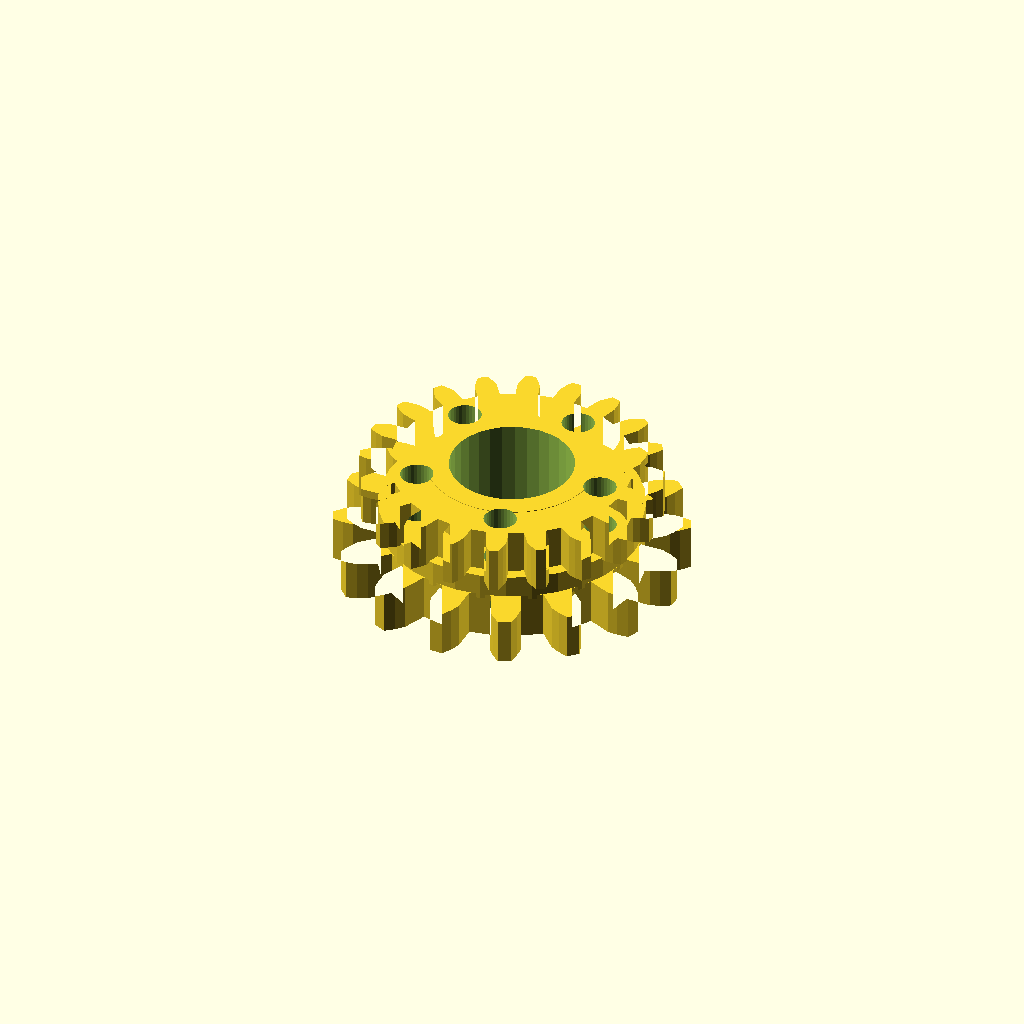
Cell 1: rendered with the file's own defaults.
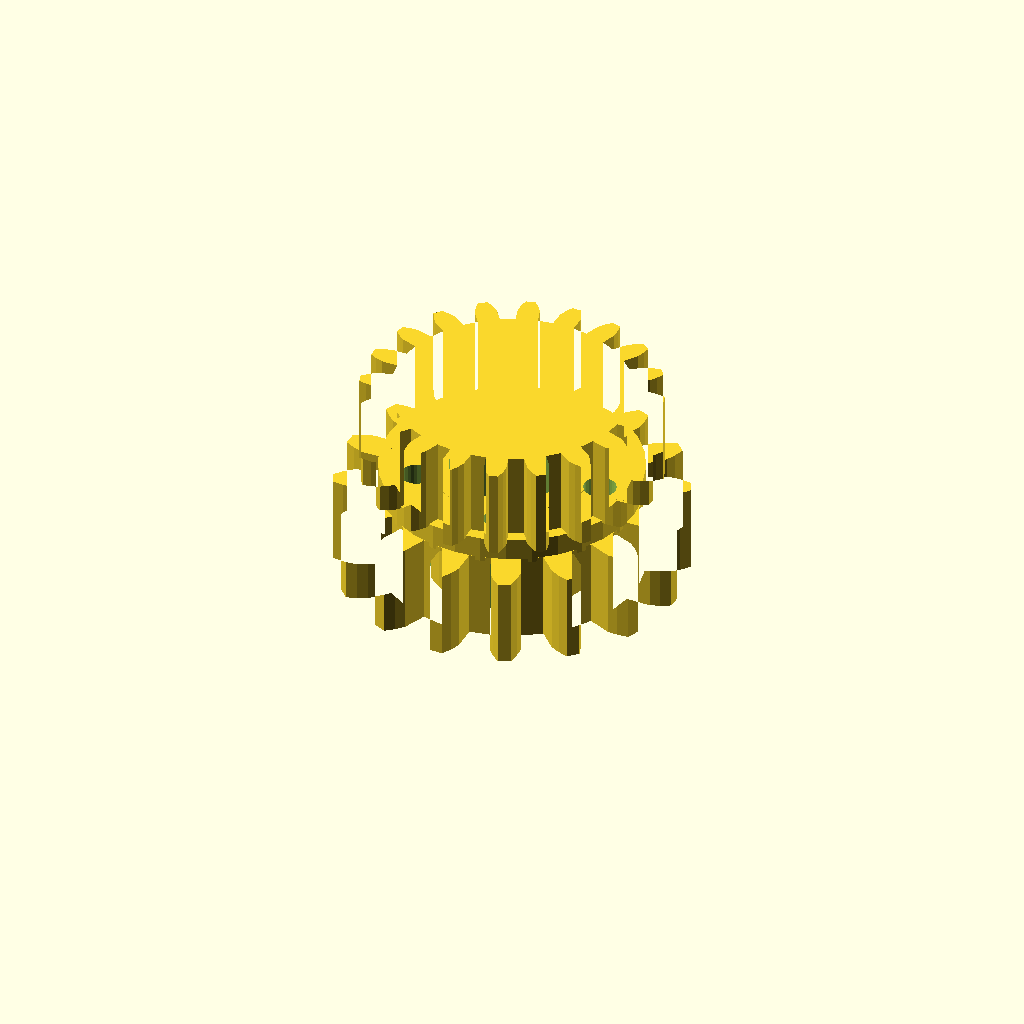
Cell 2 — band_h set to 16, the other parameters unchanged.
All cells are drawn from one camera (rotation 55°, 0°, 25°, orthographic, colour scheme Cornfield), so only the parameter changes between them.
OpenSCAD source file optional_data/data/gen3/ringgears/part_0029.scad:
$fn = 32;

// ----------------------------------------------------------------------
// Two-module gear rim: z16 m3.5 and z20 m2.45, 20 mm wide
// ----------------------------------------------------------------------

// --- parameters (mm) ---
module_a = 3.5;           // first tooth module
teeth_a = 16;             // first band tooth count
module_b = 2.45;          // second tooth module
teeth_b = 20;             // second band tooth count
band_h = 8;               // height of one tooth band
web_t = 4;                // web thickness between the bands
total = 20;               // overall width over both bands
root_r = 23.62;           // root radius of the coarse band
hub_r = 15.11;            // hub radius
bore_d = 22.23;           // hub bore
hole_count = 5;           // lightening holes
hole_r = 17.06;           // lightening hole circle radius
hole_d = 5.9;             // lightening hole diameter

band_a = [[23.474, -2.664], [27.942, -2.725], [29.714, -2.092], [31.478, -1.165], [31.478, 1.165], [29.714, 2.092], [27.942, 2.725], [23.474, 2.664], [22.707, 6.522], [26.857, 8.176], [28.252, 9.438], [29.528, 10.97], [28.637, 13.122], [26.651, 13.303], [24.772, 13.21], [20.668, 11.444], [18.483, 14.715], [21.684, 17.831], [22.49, 19.532], [23.082, 21.435], [21.435, 23.082], [19.532, 22.49], [17.831, 21.684], [14.715, 18.483], [11.444, 20.668], [13.21, 24.772], [13.303, 26.651], [13.122, 28.637], [10.97, 29.528], [9.438, 28.252], [8.176, 26.857], [6.522, 22.707], [2.664, 23.474], [2.725, 27.942], [2.092, 29.714], [1.165, 31.478], [-1.165, 31.478], [-2.092, 29.714], [-2.725, 27.942], [-2.664, 23.474], [-6.522, 22.707], [-8.176, 26.857], [-9.438, 28.252], [-10.97, 29.528], [-13.122, 28.637], [-13.303, 26.651], [-13.21, 24.772], [-11.444, 20.668], [-14.715, 18.483], [-17.831, 21.684], [-19.532, 22.49], [-21.435, 23.082], [-23.082, 21.435], [-22.49, 19.532], [-21.684, 17.831], [-18.483, 14.715], [-20.668, 11.444], [-24.772, 13.21], [-26.651, 13.303], [-28.637, 13.122], [-29.528, 10.97], [-28.252, 9.438], [-26.857, 8.176], [-22.707, 6.522], [-23.474, 2.664], [-27.942, 2.725], [-29.714, 2.092], [-31.478, 1.165], [-31.478, -1.165], [-29.714, -2.092], [-27.942, -2.725], [-23.474, -2.664], [-22.707, -6.522], [-26.857, -8.176], [-28.252, -9.438], [-29.528, -10.97], [-28.637, -13.122], [-26.651, -13.303], [-24.772, -13.21], [-20.668, -11.444], [-18.483, -14.715], [-21.684, -17.831], [-22.49, -19.532], [-23.082, -21.435], [-21.435, -23.082], [-19.532, -22.49], [-17.831, -21.684], [-14.715, -18.483], [-11.444, -20.668], [-13.21, -24.772], [-13.303, -26.651], [-13.122, -28.637], [-10.97, -29.528], [-9.438, -28.252], [-8.176, -26.857], [-6.522, -22.707], [-2.664, -23.474], [-2.725, -27.942], [-2.092, -29.714], [-1.165, -31.478], [1.165, -31.478], [2.092, -29.714], [2.725, -27.942], [2.664, -23.474], [6.522, -22.707], [8.176, -26.857], [9.438, -28.252], [10.97, -29.528], [13.122, -28.637], [13.303, -26.651], [13.21, -24.772], [11.444, -20.668], [14.715, -18.483], [17.831, -21.684], [19.532, -22.49], [21.435, -23.082], [23.082, -21.435], [22.49, -19.532], [21.684, -17.831], [18.483, -14.715], [20.668, -11.444], [24.772, -13.21], [26.651, -13.303], [28.637, -13.122], [29.528, -10.97], [28.252, -9.438], [26.857, -8.176], [22.707, -6.522]];
band_b = [[21.344, -1.998], [24.286, -1.959], [25.613, -1.505], [26.937, -0.851], [26.937, 0.851], [25.613, 1.505], [24.286, 1.959], [21.344, 1.998], [20.917, 4.695], [23.703, 5.641], [24.825, 6.484], [25.881, 7.514], [25.355, 9.133], [23.895, 9.346], [22.492, 9.368], [19.682, 8.496], [18.442, 10.929], [20.8, 12.69], [21.606, 13.838], [22.292, 15.144], [21.292, 16.521], [19.837, 16.273], [18.496, 15.86], [16.093, 14.162], [14.162, 16.093], [15.86, 18.496], [16.273, 19.837], [16.521, 21.292], [15.144, 22.292], [13.838, 21.606], [12.69, 20.8], [10.929, 18.442], [8.496, 19.682], [9.368, 22.492], [9.346, 23.895], [9.133, 25.355], [7.514, 25.881], [6.484, 24.825], [5.641, 23.703], [4.695, 20.917], [1.998, 21.344], [1.959, 24.286], [1.505, 25.613], [0.851, 26.937], [-0.851, 26.937], [-1.505, 25.613], [-1.959, 24.286], [-1.998, 21.344], [-4.695, 20.917], [-5.641, 23.703], [-6.484, 24.825], [-7.514, 25.881], [-9.133, 25.355], [-9.346, 23.895], [-9.368, 22.492], [-8.496, 19.682], [-10.929, 18.442], [-12.69, 20.8], [-13.838, 21.606], [-15.144, 22.292], [-16.521, 21.292], [-16.273, 19.837], [-15.86, 18.496], [-14.162, 16.093], [-16.093, 14.162], [-18.496, 15.86], [-19.837, 16.273], [-21.292, 16.521], [-22.292, 15.144], [-21.606, 13.838], [-20.8, 12.69], [-18.442, 10.929], [-19.682, 8.496], [-22.492, 9.368], [-23.895, 9.346], [-25.355, 9.133], [-25.881, 7.514], [-24.825, 6.484], [-23.703, 5.641], [-20.917, 4.695], [-21.344, 1.998], [-24.286, 1.959], [-25.613, 1.505], [-26.937, 0.851], [-26.937, -0.851], [-25.613, -1.505], [-24.286, -1.959], [-21.344, -1.998], [-20.917, -4.695], [-23.703, -5.641], [-24.825, -6.484], [-25.881, -7.514], [-25.355, -9.133], [-23.895, -9.346], [-22.492, -9.368], [-19.682, -8.496], [-18.442, -10.929], [-20.8, -12.69], [-21.606, -13.838], [-22.292, -15.144], [-21.292, -16.521], [-19.837, -16.273], [-18.496, -15.86], [-16.093, -14.162], [-14.162, -16.093], [-15.86, -18.496], [-16.273, -19.837], [-16.521, -21.292], [-15.144, -22.292], [-13.838, -21.606], [-12.69, -20.8], [-10.929, -18.442], [-8.496, -19.682], [-9.368, -22.492], [-9.346, -23.895], [-9.133, -25.355], [-7.514, -25.881], [-6.484, -24.825], [-5.641, -23.703], [-4.695, -20.917], [-1.998, -21.344], [-1.959, -24.286], [-1.505, -25.613], [-0.851, -26.937], [0.851, -26.937], [1.505, -25.613], [1.959, -24.286], [1.998, -21.344], [4.695, -20.917], [5.641, -23.703], [6.484, -24.825], [7.514, -25.881], [9.133, -25.355], [9.346, -23.895], [9.368, -22.492], [8.496, -19.682], [10.929, -18.442], [12.69, -20.8], [13.838, -21.606], [15.144, -22.292], [16.521, -21.292], [16.273, -19.837], [15.86, -18.496], [14.162, -16.093], [16.093, -14.162], [18.496, -15.86], [19.837, -16.273], [21.292, -16.521], [22.292, -15.144], [21.606, -13.838], [20.8, -12.69], [18.442, -10.929], [19.682, -8.496], [22.492, -9.368], [23.895, -9.346], [25.355, -9.133], [25.881, -7.514], [24.825, -6.484], [23.703, -5.641], [20.917, -4.695]];

difference() {
  union() {
    /* tooth band A, overlapping the web by 0.4 mm */
    linear_extrude(height = band_h + 0.4) polygon(band_a);
    /* web */
    translate([0, 0, band_h - 0.4]) cylinder(h = web_t + 0.8, d = 2 * root_r);
    /* tooth band B */
    translate([0, 0, band_h + web_t]) linear_extrude(height = band_h + 0.4) polygon(band_b);
    /* hub */
    translate([0, 0, -0.5]) cylinder(h = total + 1.0, d = 2 * hub_r);
  }
  /* bore */
  translate([0, 0, -2.5]) cylinder(h = total + 5, d = bore_d);
  /* lightening holes through the web */
  for (i = [0 : hole_count - 1]) {
    a = i * 360 / hole_count;
    translate([hole_r * cos(a), hole_r * sin(a), -2.5]) cylinder(h = total + 5, d = hole_d);
  }
}
Customizer parameters (derived from the source; name, type, default, range or options):
module_a: number, default 3.5
teeth_a: number, default 16
module_b: number, default 2.45
teeth_b: number, default 20
band_h: number, default 8
web_t: number, default 4
total: number, default 20
root_r: number, default 23.62
hub_r: number, default 15.11
bore_d: number, default 22.23
hole_count: number, default 5
hole_r: number, default 17.06
hole_d: number, default 5.9
